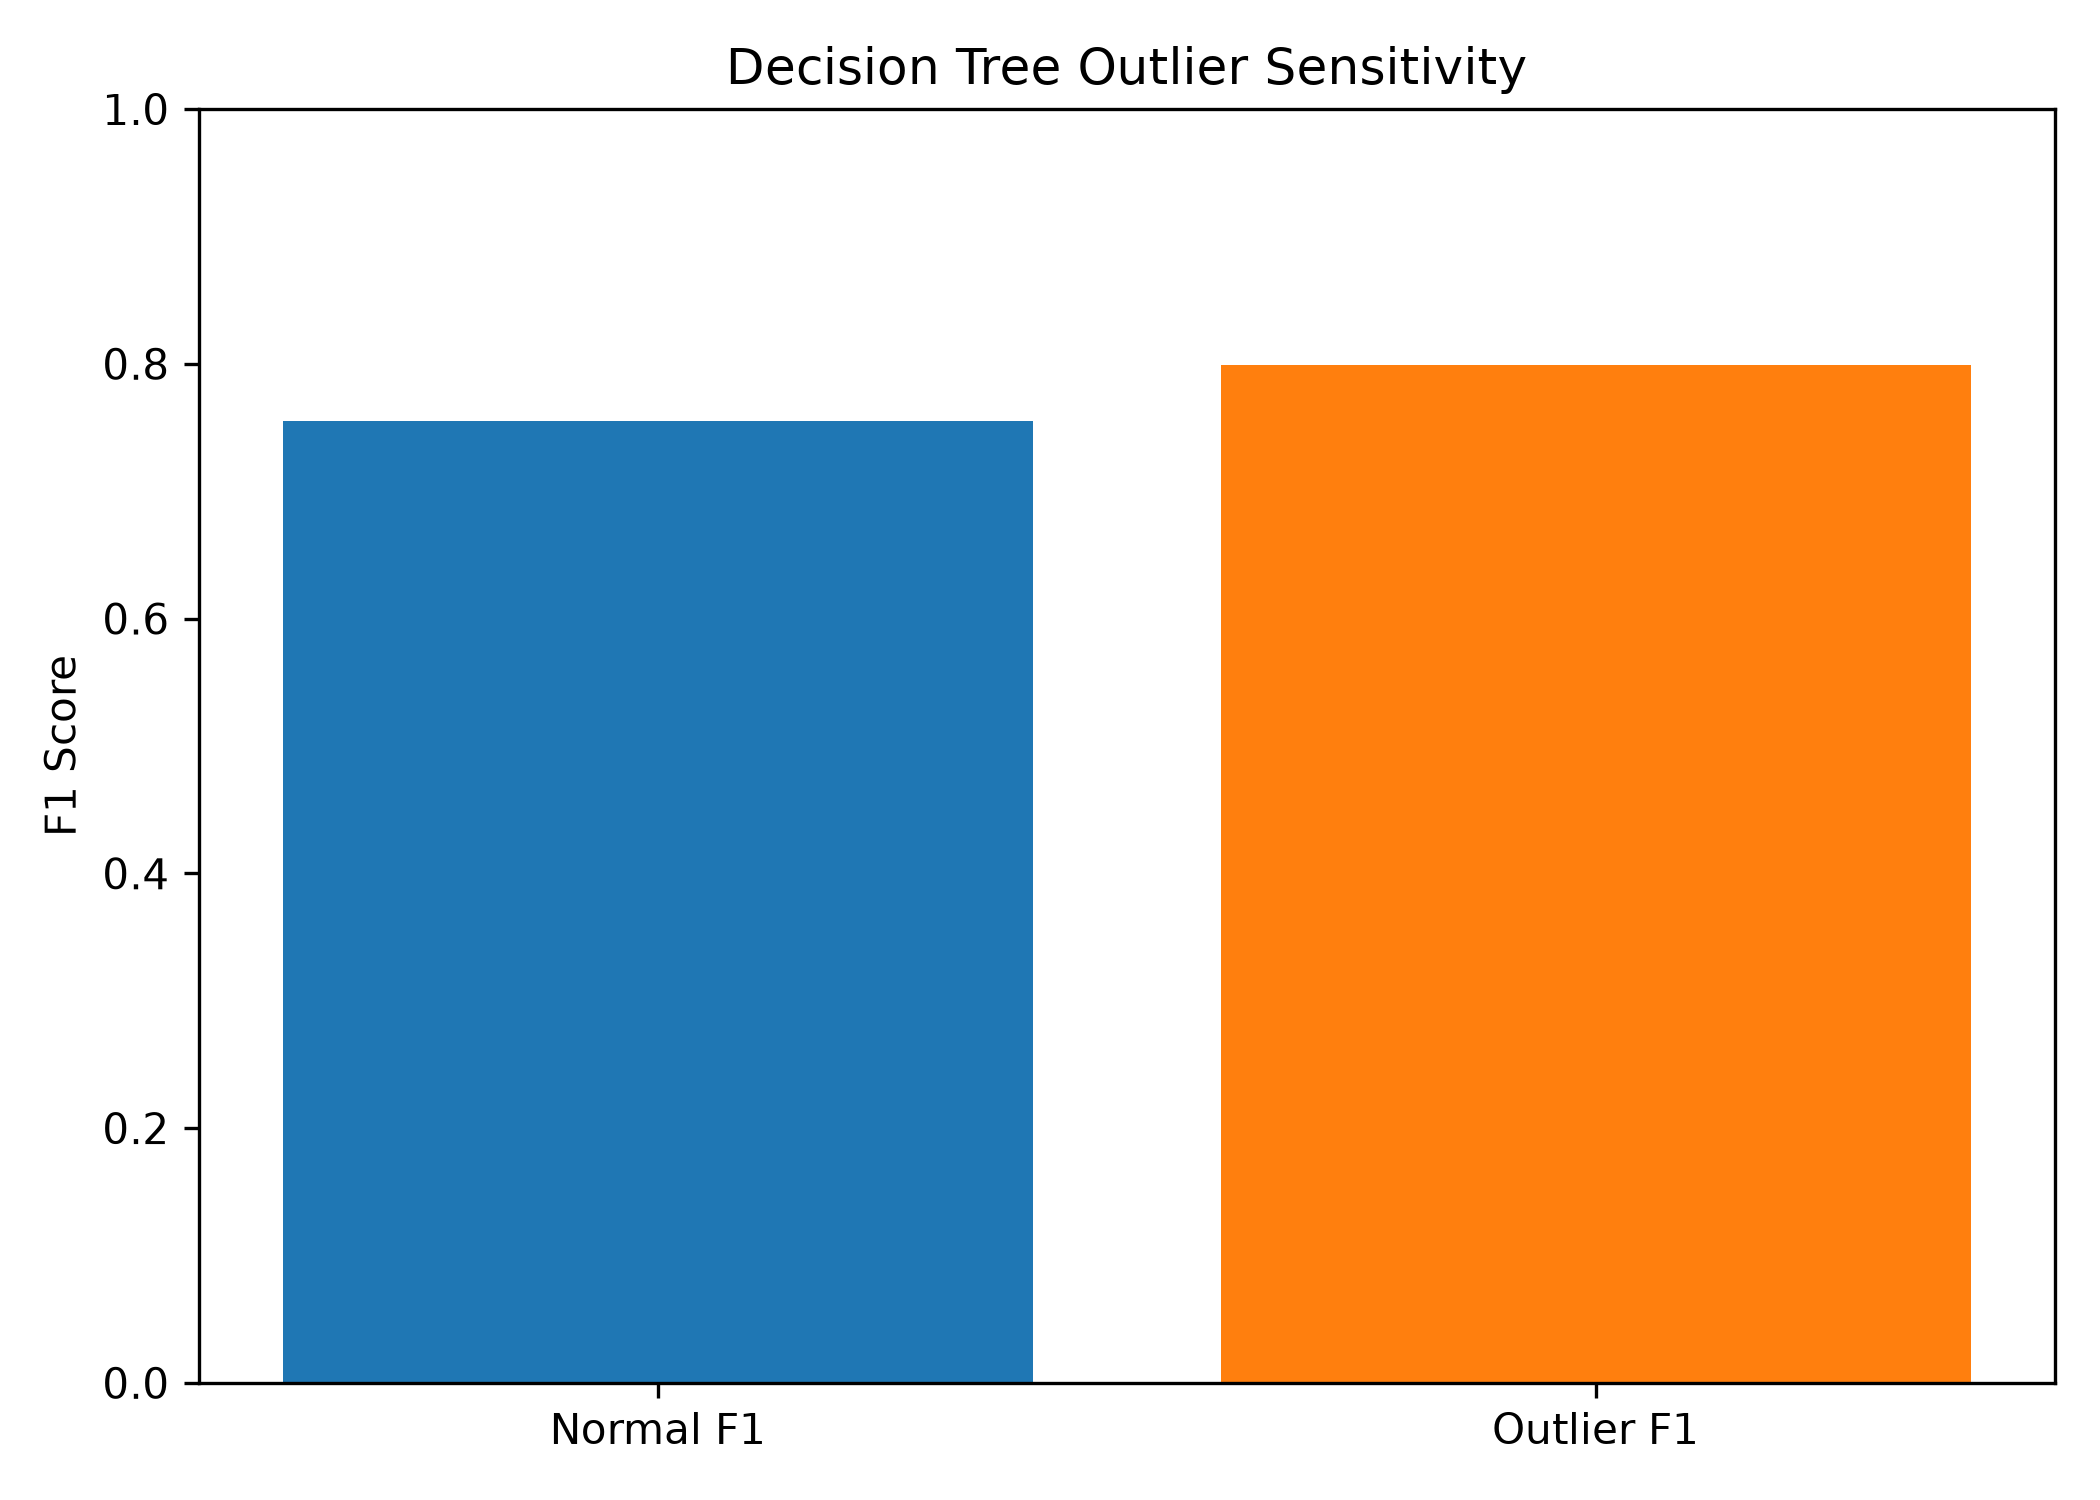

Data behind this chart, as committed beside it:
Measure, Value
Total Observations, 1470
Outlier Observations, 691.0
Normal Observations, 779.0
Outlier Percentage, 47.01
Outlier Precision, 0.8068
Outlier Recall, 0.7916
Outlier F1, 0.7987
Normal Precision, 0.7623
Normal Recall, 0.7484
Normal F1, 0.7549
Outlier Sensitivity Difference, -0.04378
